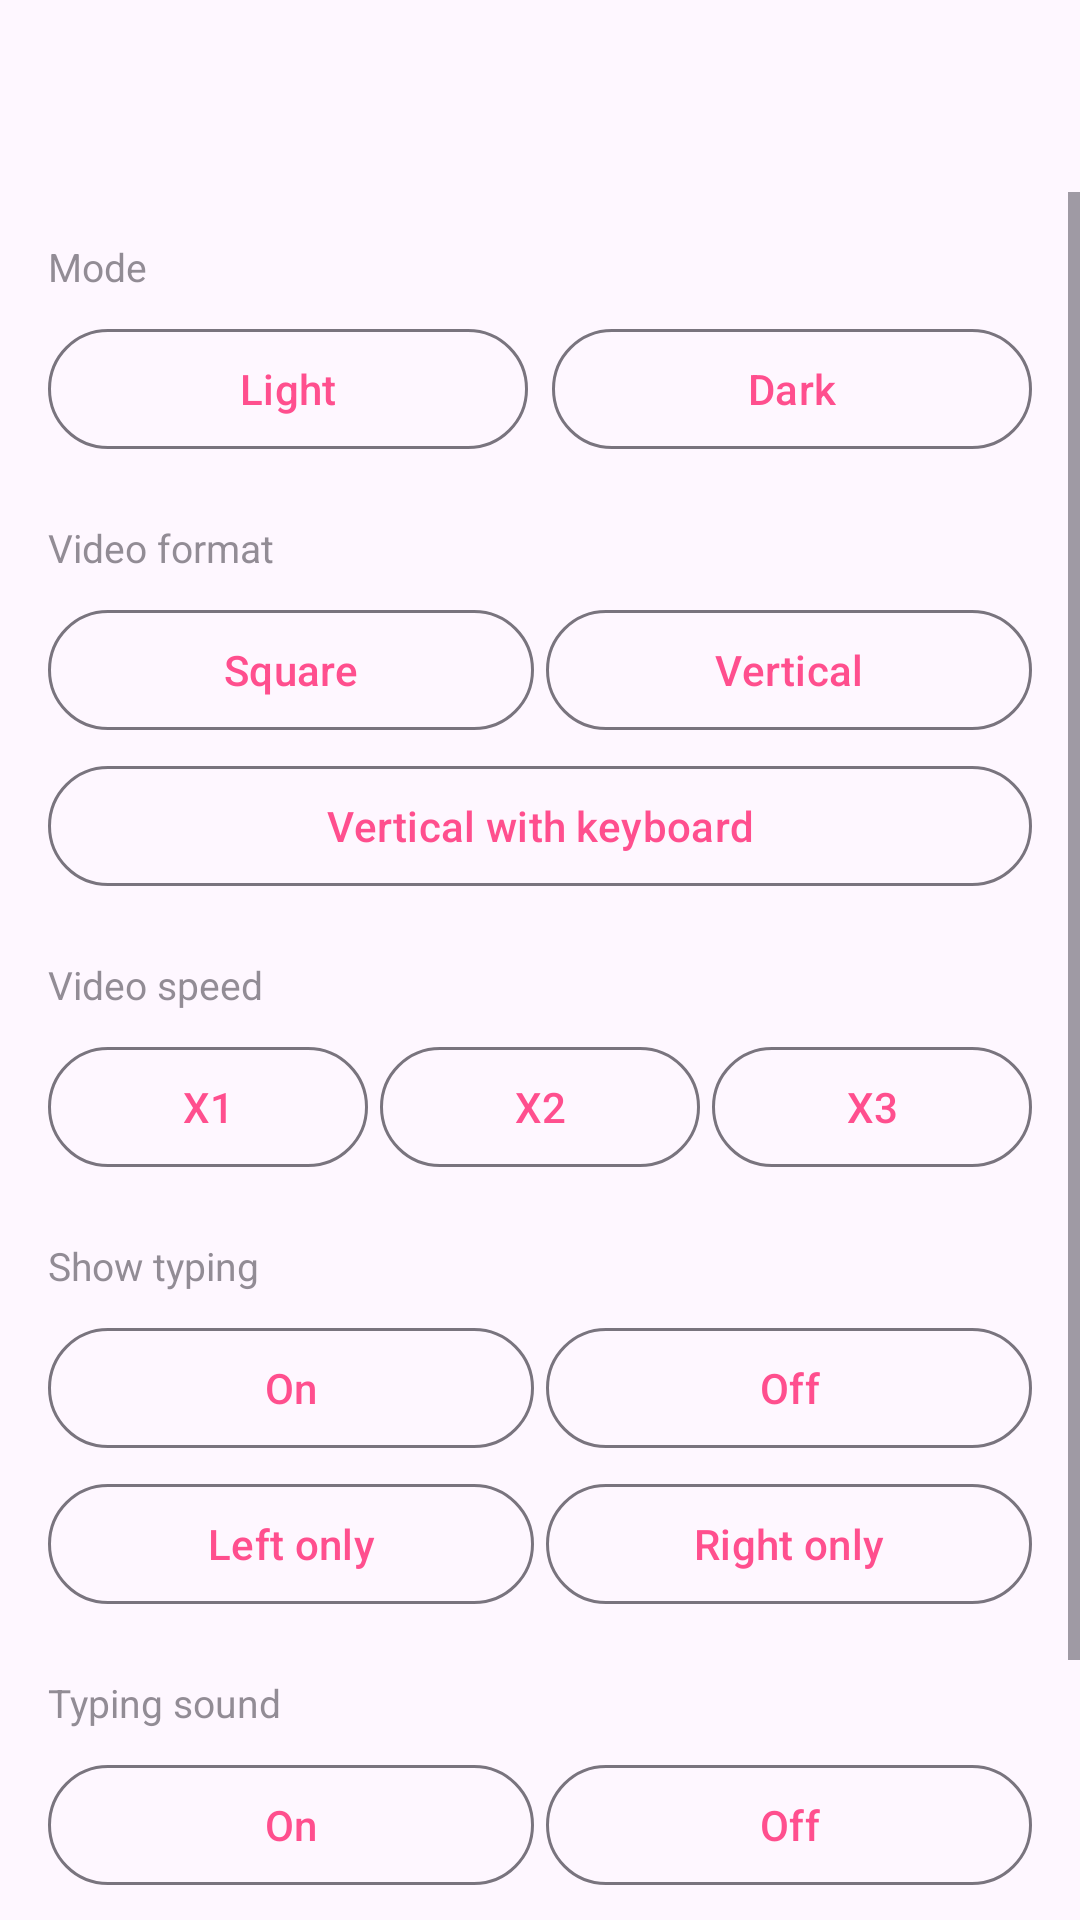

Produce the Android XML layout that renders to this screen, including the resource entries it uses.
<!-- AndroidManifest.xml: application theme Theme.TextingStory -->
<!-- res/layout/activity_settings.xml -->
<?xml version="1.0" encoding="utf-8"?>
<LinearLayout xmlns:android="http://schemas.android.com/apk/res/android"
    xmlns:app="http://schemas.android.com/apk/res-auto"
    android:layout_width="match_parent" android:layout_height="match_parent" android:orientation="vertical">
    <com.google.android.material.appbar.AppBarLayout android:layout_width="match_parent" android:layout_height="wrap_content">
        <androidx.appcompat.widget.Toolbar android:id="@+id/toolbar" android:layout_width="match_parent" android:layout_height="?attr/actionBarSize"/>
    </com.google.android.material.appbar.AppBarLayout>
    <ScrollView android:layout_width="match_parent" android:layout_height="match_parent">
        <LinearLayout android:layout_width="match_parent" android:layout_height="wrap_content" android:orientation="vertical" android:padding="16dp">

            
            <TextView android:layout_width="match_parent" android:layout_height="wrap_content" android:text="@string/mode" android:textSize="13sp" android:alpha="0.6" android:layout_marginBottom="8dp"/>
            <LinearLayout android:layout_width="match_parent" android:layout_height="wrap_content" android:orientation="horizontal">
                <com.google.android.material.button.MaterialButton android:id="@+id/btnLight" style="@style/Widget.Material3.Button.OutlinedButton" android:layout_width="0dp" android:layout_height="48dp" android:layout_weight="1" android:text="@string/light" android:layout_marginEnd="4dp"/>
                <com.google.android.material.button.MaterialButton android:id="@+id/btnDark" style="@style/Widget.Material3.Button.OutlinedButton" android:layout_width="0dp" android:layout_height="48dp" android:layout_weight="1" android:text="@string/dark" android:layout_marginStart="4dp"/>
            </LinearLayout>

            
            <TextView android:layout_width="match_parent" android:layout_height="wrap_content" android:text="@string/video_format" android:textSize="13sp" android:alpha="0.6" android:layout_marginTop="20dp" android:layout_marginBottom="8dp"/>
            <LinearLayout android:layout_width="match_parent" android:layout_height="wrap_content" android:orientation="horizontal">
                <com.google.android.material.button.MaterialButton android:id="@+id/btnSquare" style="@style/Widget.Material3.Button.OutlinedButton" android:layout_width="0dp" android:layout_height="48dp" android:layout_weight="1" android:text="@string/square" android:layout_marginEnd="4dp"/>
                <com.google.android.material.button.MaterialButton android:id="@+id/btnVertical" style="@style/Widget.Material3.Button.OutlinedButton" android:layout_width="0dp" android:layout_height="48dp" android:layout_weight="1" android:text="@string/vertical"/>
            </LinearLayout>
            <com.google.android.material.button.MaterialButton android:id="@+id/btnVerticalKeyboard" style="@style/Widget.Material3.Button.OutlinedButton" android:layout_width="match_parent" android:layout_height="48dp" android:text="@string/vertical_keyboard" android:layout_marginTop="4dp"/>

            
            <TextView android:layout_width="match_parent" android:layout_height="wrap_content" android:text="@string/video_speed" android:textSize="13sp" android:alpha="0.6" android:layout_marginTop="20dp" android:layout_marginBottom="8dp"/>
            <LinearLayout android:layout_width="match_parent" android:layout_height="wrap_content" android:orientation="horizontal">
                <com.google.android.material.button.MaterialButton android:id="@+id/btnX1" style="@style/Widget.Material3.Button.OutlinedButton" android:layout_width="0dp" android:layout_height="48dp" android:layout_weight="1" android:text="X1" android:layout_marginEnd="4dp"/>
                <com.google.android.material.button.MaterialButton android:id="@+id/btnX2" style="@style/Widget.Material3.Button.OutlinedButton" android:layout_width="0dp" android:layout_height="48dp" android:layout_weight="1" android:text="X2"/>
                <com.google.android.material.button.MaterialButton android:id="@+id/btnX3" style="@style/Widget.Material3.Button.OutlinedButton" android:layout_width="0dp" android:layout_height="48dp" android:layout_weight="1" android:text="X3" android:layout_marginStart="4dp"/>
            </LinearLayout>

            
            <TextView android:layout_width="match_parent" android:layout_height="wrap_content" android:text="@string/show_typing" android:textSize="13sp" android:alpha="0.6" android:layout_marginTop="20dp" android:layout_marginBottom="8dp"/>
            <LinearLayout android:layout_width="match_parent" android:layout_height="wrap_content" android:orientation="horizontal">
                <com.google.android.material.button.MaterialButton android:id="@+id/btnTypingOn" style="@style/Widget.Material3.Button.OutlinedButton" android:layout_width="0dp" android:layout_height="48dp" android:layout_weight="1" android:text="@string/on" android:layout_marginEnd="4dp"/>
                <com.google.android.material.button.MaterialButton android:id="@+id/btnTypingOff" style="@style/Widget.Material3.Button.OutlinedButton" android:layout_width="0dp" android:layout_height="48dp" android:layout_weight="1" android:text="@string/off"/>
            </LinearLayout>
            <LinearLayout android:layout_width="match_parent" android:layout_height="wrap_content" android:orientation="horizontal" android:layout_marginTop="4dp">
                <com.google.android.material.button.MaterialButton android:id="@+id/btnTypingLeft" style="@style/Widget.Material3.Button.OutlinedButton" android:layout_width="0dp" android:layout_height="48dp" android:layout_weight="1" android:text="@string/left_only" android:layout_marginEnd="4dp"/>
                <com.google.android.material.button.MaterialButton android:id="@+id/btnTypingRight" style="@style/Widget.Material3.Button.OutlinedButton" android:layout_width="0dp" android:layout_height="48dp" android:layout_weight="1" android:text="@string/right_only"/>
            </LinearLayout>

            
            <TextView android:layout_width="match_parent" android:layout_height="wrap_content" android:text="@string/typing_sound" android:textSize="13sp" android:alpha="0.6" android:layout_marginTop="20dp" android:layout_marginBottom="8dp"/>
            <LinearLayout android:layout_width="match_parent" android:layout_height="wrap_content" android:orientation="horizontal">
                <com.google.android.material.button.MaterialButton android:id="@+id/btnSoundOn" style="@style/Widget.Material3.Button.OutlinedButton" android:layout_width="0dp" android:layout_height="48dp" android:layout_weight="1" android:text="@string/on" android:layout_marginEnd="4dp"/>
                <com.google.android.material.button.MaterialButton android:id="@+id/btnSoundOff" style="@style/Widget.Material3.Button.OutlinedButton" android:layout_width="0dp" android:layout_height="48dp" android:layout_weight="1" android:text="@string/off"/>
            </LinearLayout>

            
            <TextView android:layout_width="match_parent" android:layout_height="wrap_content" android:text="@string/keep_corrections" android:textSize="13sp" android:alpha="0.6" android:layout_marginTop="20dp" android:layout_marginBottom="8dp"/>
            <LinearLayout android:layout_width="match_parent" android:layout_height="wrap_content" android:orientation="horizontal">
                <com.google.android.material.button.MaterialButton android:id="@+id/btnCorrectionsOn" style="@style/Widget.Material3.Button.OutlinedButton" android:layout_width="0dp" android:layout_height="48dp" android:layout_weight="1" android:text="@string/on" android:layout_marginEnd="4dp"/>
                <com.google.android.material.button.MaterialButton android:id="@+id/btnCorrectionsOff" style="@style/Widget.Material3.Button.OutlinedButton" android:layout_width="0dp" android:layout_height="48dp" android:layout_weight="1" android:text="@string/off"/>
            </LinearLayout>

        </LinearLayout>
    </ScrollView>
</LinearLayout>
<!-- resources referenced by this layout -->
<resources>
  <string name="dark">Dark</string>
  <string name="keep_corrections">Keep corrections</string>
  <string name="left_only">Left only</string>
  <string name="light">Light</string>
  <string name="mode">Mode</string>
  <string name="off">Off</string>
  <string name="on">On</string>
  <string name="right_only">Right only</string>
  <string name="show_typing">Show typing</string>
  <string name="square">Square</string>
  <string name="typing_sound">Typing sound</string>
  <string name="vertical">Vertical</string>
  <string name="vertical_keyboard">Vertical with keyboard</string>
  <string name="video_format">Video format</string>
  <string name="video_speed">Video speed</string>
  <style name="Theme.TextingStory" parent="Theme.Material3.DayNight.NoActionBar">
          <item name="colorPrimary">@color/pink_primary</item>
          <item name="colorOnPrimary">@color/white</item>
          <item name="colorSecondary">@color/pink_primary</item>
          <item name="colorTertiary">@color/cyan_accent</item>
      </style>
  <color name="pink_primary">#FF4F8E</color>
  <color name="white">#FFFFFF</color>
  <color name="cyan_accent">#00B2FF</color>
</resources>
